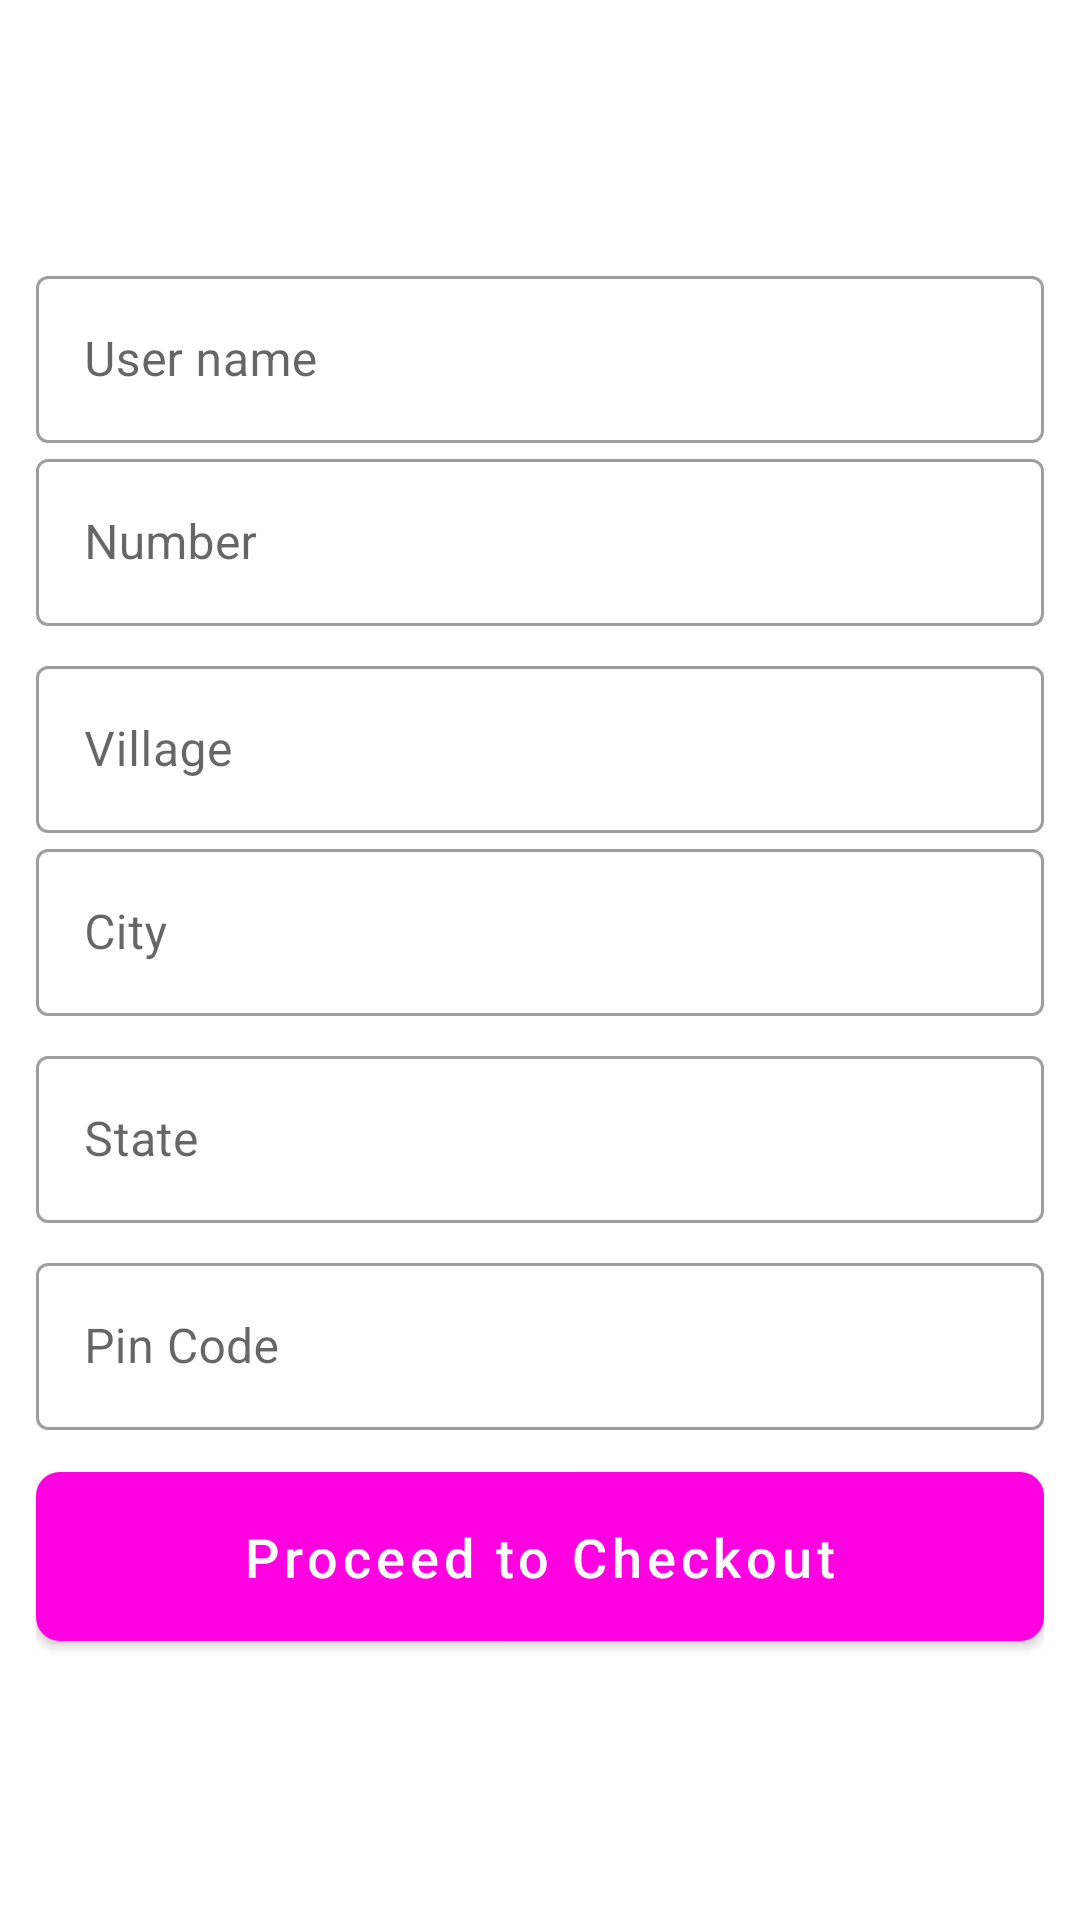

The Android layout XML behind this screen, and the referenced resources:
<!-- AndroidManifest.xml: application theme Theme.EcommercApp -->
<!-- res/layout/activity_address.xml -->
<?xml version="1.0" encoding="utf-8"?>
<LinearLayout xmlns:android="http://schemas.android.com/apk/res/android"
    xmlns:app="http://schemas.android.com/apk/res-auto"
    xmlns:tools="http://schemas.android.com/tools"
    android:layout_width="match_parent"
    android:orientation="vertical"
    android:padding="12dp"
    android:layout_height="match_parent"
    android:gravity="center"
    tools:context=".activity.AddressActivity">

    <com.google.android.material.textfield.TextInputLayout
        android:layout_width="match_parent"
        android:layout_height="wrap_content"
        style="@style/Widget.MaterialComponents.TextInputLayout.OutlinedBox">

        <com.google.android.material.textfield.TextInputEditText
            android:layout_width="match_parent"
            android:layout_height="wrap_content"
            android:id="@+id/etUserName"
            android:enabled="false"
            android:hint="User name" />

    </com.google.android.material.textfield.TextInputLayout>

    <com.google.android.material.textfield.TextInputLayout
        android:layout_width="match_parent"
        android:layout_height="wrap_content"
        style="@style/Widget.MaterialComponents.TextInputLayout.OutlinedBox">

        <com.google.android.material.textfield.TextInputEditText
            android:layout_width="match_parent"
            android:layout_height="wrap_content"
            android:enabled="false"
            android:id="@+id/etNumber"
            android:hint="Number" />

    </com.google.android.material.textfield.TextInputLayout>

    <com.google.android.material.textfield.TextInputLayout
        android:layout_width="match_parent"
        android:layout_height="wrap_content"
        android:layout_marginTop="8dp"
        style="@style/Widget.MaterialComponents.TextInputLayout.OutlinedBox">

        <com.google.android.material.textfield.TextInputEditText
            android:layout_width="match_parent"
            android:layout_height="wrap_content"
            android:id="@+id/etVillage"
            android:hint="Village" />

    </com.google.android.material.textfield.TextInputLayout>

    <com.google.android.material.textfield.TextInputLayout
        android:layout_width="match_parent"
        android:layout_height="wrap_content"
        style="@style/Widget.MaterialComponents.TextInputLayout.OutlinedBox">

        <com.google.android.material.textfield.TextInputEditText
            android:layout_width="match_parent"
            android:layout_height="wrap_content"
            android:id="@+id/etCity"
            android:hint="City" />

    </com.google.android.material.textfield.TextInputLayout>

    <com.google.android.material.textfield.TextInputLayout
        android:layout_width="match_parent"
        android:layout_height="wrap_content"
        android:layout_marginTop="8dp"
        style="@style/Widget.MaterialComponents.TextInputLayout.OutlinedBox">

        <com.google.android.material.textfield.TextInputEditText
            android:layout_width="match_parent"
            android:layout_height="wrap_content"
            android:id="@+id/etState"
            android:maxLines="1"
            android:hint="State" />

    </com.google.android.material.textfield.TextInputLayout>

    <com.google.android.material.textfield.TextInputLayout
        android:layout_width="match_parent"
        android:layout_height="wrap_content"
        android:layout_marginTop="8dp"
        style="@style/Widget.MaterialComponents.TextInputLayout.OutlinedBox">

        <com.google.android.material.textfield.TextInputEditText
            android:layout_width="match_parent"
            android:layout_height="wrap_content"
            android:id="@+id/etPinCode"
            android:maxLines="1"
            android:hint="Pin Code" />

    </com.google.android.material.textfield.TextInputLayout>

    <com.google.android.material.button.MaterialButton
        android:id="@+id/proceedBtn"
        android:layout_width="match_parent"
        android:layout_height="wrap_content"
        android:text="Proceed to Checkout"
        android:textAllCaps="false"
        android:textSize="18sp"
        android:padding="16sp"
        android:layout_marginTop="8dp"
        app:cornerRadius="8dp"
        />
</LinearLayout>
<!-- resources referenced by this layout -->
<resources>
  <style name="Theme.EcommercApp" parent="Theme.MaterialComponents.DayNight.DarkActionBar">
          
          <item name="colorPrimary">@color/colorPrimary</item>
          <item name="colorPrimaryVariant">@color/colorSecondary</item>
          <item name="colorOnPrimary">@color/white</item>
          
          <item name="colorSecondary">@color/teal_200</item>
          <item name="colorSecondaryVariant">@color/teal_700</item>
          <item name="colorOnSecondary">@color/black</item>
          
          <item name="android:statusBarColor">?attr/colorPrimaryVariant</item>
          
      </style>
  <color name="colorPrimary">#FF00E1</color>
  <color name="colorSecondary">#F7A0FF</color>
  <color name="white">#FFFFFFFF</color>
  <color name="teal_200">#FF03DAC5</color>
  <color name="teal_700">#FF018786</color>
  <color name="black">#FF000000</color>
</resources>
